The GitHub repository Anuvathan/Coco_Anuvathan contains a labelled image folder "fold3" with 3 categories: caterpillar, healthy, leaf spot. Examples follow, each with its label.

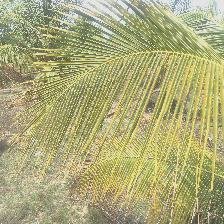
Label: leaf spot

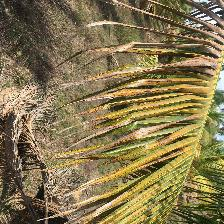
Label: leaf spot

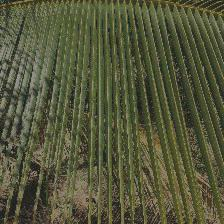
Label: healthy

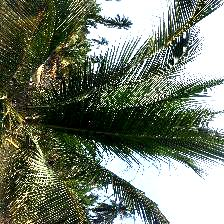
Label: healthy

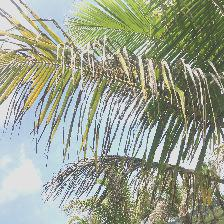
Label: caterpillar

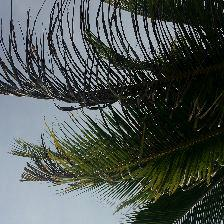
Label: caterpillar
